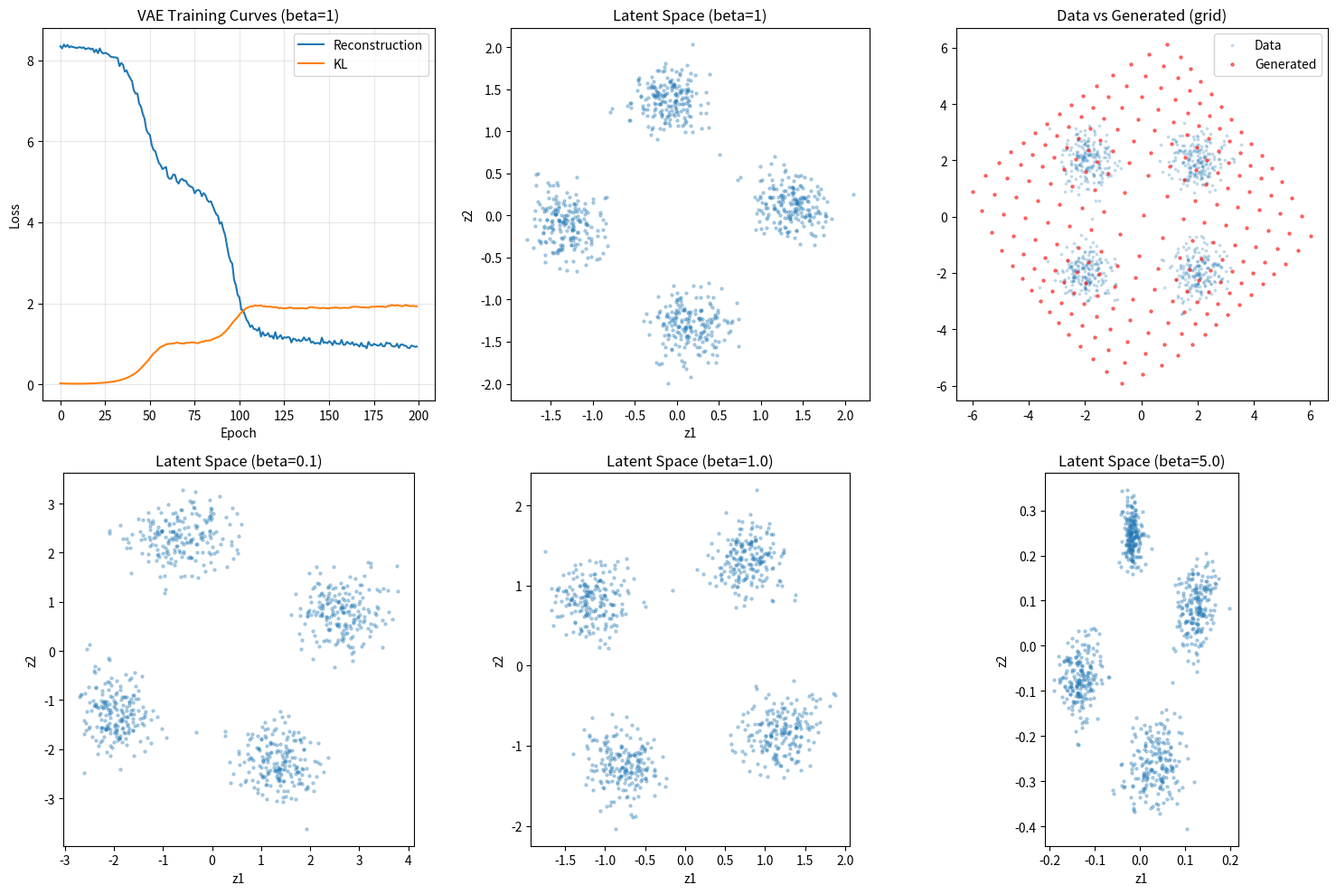

This figure's Python source: (Note: this script raises an exception after producing the figure.)
"""
Exercises for Lesson 18: Math of Generative Models
Topic: Math_for_AI

Solutions to practice problems from the lesson.
"""

import numpy as np

import matplotlib
matplotlib.use('Agg')
import matplotlib.pyplot as plt


# === Exercise 1: Two Methods of ELBO Derivation ===
# Problem: Derive ELBO using (1) Jensen's inequality and (2) KL decomposition.

def exercise_1():
    """ELBO derivation via Jensen's inequality and KL decomposition."""
    print("ELBO Derivation: Two Equivalent Methods\n")

    print("=" * 50)
    print("Method 1: Jensen's Inequality")
    print("=" * 50)
    print()
    print("Start with log-likelihood:")
    print("  log p(x) = log integral p(x,z) dz")
    print("           = log integral p(x,z) * q(z|x)/q(z|x) dz")
    print("           = log E_{q(z|x)} [p(x,z) / q(z|x)]")
    print()
    print("By Jensen's inequality (log is concave):")
    print("  log E[f(Z)] >= E[log f(Z)]")
    print()
    print("Therefore:")
    print("  log p(x) >= E_{q(z|x)} [log p(x,z) / q(z|x)]")
    print("           = E_{q(z|x)} [log p(x,z)] - E_{q(z|x)} [log q(z|x)]")
    print("           = E_{q(z|x)} [log p(x|z) + log p(z)] + H[q(z|x)]")
    print("           = E_{q(z|x)} [log p(x|z)] - KL(q(z|x) || p(z))")
    print()
    print("  This is the ELBO (Evidence Lower Bound).")

    print()
    print("=" * 50)
    print("Method 2: KL Decomposition")
    print("=" * 50)
    print()
    print("Start with KL divergence (always >= 0):")
    print("  KL(q(z|x) || p(z|x)) = E_{q} [log q(z|x) - log p(z|x)]")
    print("                        = E_{q} [log q(z|x) - log p(x,z) + log p(x)]")
    print("                        = E_{q} [log q(z|x) - log p(x,z)] + log p(x)")
    print()
    print("Rearranging:")
    print("  log p(x) = KL(q(z|x) || p(z|x)) + E_{q} [log p(x,z) - log q(z|x)]")
    print("  log p(x) = KL(q(z|x) || p(z|x)) + ELBO")
    print()
    print("Since KL >= 0:")
    print("  log p(x) >= ELBO")
    print("  ELBO = E_{q(z|x)} [log p(x|z)] - KL(q(z|x) || p(z|x))")
    print()
    print("  Equality holds iff q(z|x) = p(z|x) (true posterior).")

    print()
    print("=" * 50)
    print("Why Both Methods Give the Same Result")
    print("=" * 50)
    print()
    print("Both methods express the same mathematical identity:")
    print("  log p(x) = ELBO + KL(q || p(z|x))")
    print()
    print("Method 1 bounds log p(x) from below using Jensen's inequality,")
    print("which is equivalent to dropping the non-negative KL term.")
    print("Method 2 explicitly decomposes log p(x) into ELBO + KL gap.")
    print("The ELBO expression is identical in both cases:")
    print("  ELBO = E_{q(z|x)} [log p(x|z)] - KL(q(z|x) || p(z))")

    # Numerical verification with a simple example
    print("\n\nNumerical Verification (1D Gaussian):")
    np.random.seed(42)

    # True model: p(z) = N(0,1), p(x|z) = N(z, 0.5^2)
    # So p(x) = N(0, 1 + 0.25) = N(0, 1.25)
    # True posterior: p(z|x) = N(x*4/5, 0.5^2*4/5) = N(0.8x, 0.4)
    sigma_x_given_z = 0.5
    x_obs = 1.5

    # Variational approximation q(z|x) = N(mu_q, sigma_q^2)
    mu_q = 1.0
    sigma_q = 0.7

    # Monte Carlo ELBO
    n_samples = 100000
    z_samples = mu_q + sigma_q * np.random.randn(n_samples)

    # log p(x|z) = log N(x; z, sigma^2)
    log_p_x_given_z = -0.5 * ((x_obs - z_samples) / sigma_x_given_z) ** 2 - np.log(
        sigma_x_given_z * np.sqrt(2 * np.pi))

    # KL(q || p(z)) where p(z) = N(0,1), q = N(mu_q, sigma_q^2)
    kl_q_pz = 0.5 * (sigma_q ** 2 + mu_q ** 2 - 1 - 2 * np.log(sigma_q))

    elbo = np.mean(log_p_x_given_z) - kl_q_pz

    # True log p(x)
    sigma_px = np.sqrt(1 + sigma_x_given_z ** 2)
    log_px = -0.5 * (x_obs / sigma_px) ** 2 - np.log(sigma_px * np.sqrt(2 * np.pi))

    print(f"  x = {x_obs}")
    print(f"  q(z|x) = N({mu_q}, {sigma_q}^2)")
    print(f"  ELBO = {elbo:.4f}")
    print(f"  log p(x) = {log_px:.4f}")
    print(f"  Gap (KL): {log_px - elbo:.4f} >= 0: {log_px >= elbo - 0.01}")


# === Exercise 2: VAE Implementation and Experiments ===
# Problem: VAE on 2D Gaussian mixture, training curves, beta-VAE.

def exercise_2():
    """VAE implementation on 2D Gaussian mixture data."""
    np.random.seed(42)

    print("VAE Implementation on 2D Gaussian Mixture\n")

    # Generate 2D Gaussian mixture
    n_per_mode = 200
    centers = [(-2, -2), (2, 2), (-2, 2), (2, -2)]
    X_data = np.vstack([
        np.random.randn(n_per_mode, 2) * 0.5 + center
        for center in centers
    ])
    np.random.shuffle(X_data)

    def sigmoid(x):
        return 1 / (1 + np.exp(-np.clip(x, -500, 500)))

    def relu(x):
        return np.maximum(0, x)

    class VAE:
        """Simple VAE with 2D latent space."""
        def __init__(self, d_input=2, d_latent=2, d_hidden=32):
            scale = 0.1
            self.d_latent = d_latent
            # Encoder: input -> hidden -> (mu, log_var)
            self.W_enc1 = np.random.randn(d_input, d_hidden) * scale
            self.b_enc1 = np.zeros(d_hidden)
            self.W_mu = np.random.randn(d_hidden, d_latent) * scale
            self.b_mu = np.zeros(d_latent)
            self.W_logvar = np.random.randn(d_hidden, d_latent) * scale
            self.b_logvar = np.zeros(d_latent)

            # Decoder: latent -> hidden -> output
            self.W_dec1 = np.random.randn(d_latent, d_hidden) * scale
            self.b_dec1 = np.zeros(d_hidden)
            self.W_dec2 = np.random.randn(d_hidden, d_input) * scale
            self.b_dec2 = np.zeros(d_input)

        def encode(self, x):
            h = relu(x @ self.W_enc1 + self.b_enc1)
            mu = h @ self.W_mu + self.b_mu
            log_var = h @ self.W_logvar + self.b_logvar
            return mu, log_var, h

        def reparameterize(self, mu, log_var):
            std = np.exp(0.5 * log_var)
            eps = np.random.randn(*mu.shape)
            return mu + std * eps

        def decode(self, z):
            h = relu(z @ self.W_dec1 + self.b_dec1)
            x_recon = h @ self.W_dec2 + self.b_dec2
            return x_recon, h

        def train_step(self, x_batch, lr=0.001, beta=1.0):
            batch_size = x_batch.shape[0]

            # Forward
            mu, log_var, h_enc = self.encode(x_batch)
            z = self.reparameterize(mu, log_var)
            x_recon, h_dec = self.decode(z)

            # Losses
            recon_loss = np.mean(np.sum((x_batch - x_recon) ** 2, axis=1))
            kl_loss = -0.5 * np.mean(np.sum(1 + log_var - mu ** 2 - np.exp(log_var), axis=1))
            total_loss = recon_loss + beta * kl_loss

            # Backward (simplified gradient computation)
            # d_recon / d_x_recon
            d_recon = 2 * (x_recon - x_batch) / batch_size

            # Decoder gradients
            d_W_dec2 = h_dec.T @ d_recon
            d_b_dec2 = d_recon.sum(axis=0)
            d_h_dec = d_recon @ self.W_dec2.T
            d_h_dec *= (h_dec > 0)  # relu gradient
            d_W_dec1 = z.T @ d_h_dec
            d_b_dec1 = d_h_dec.sum(axis=0)
            d_z = d_h_dec @ self.W_dec1.T

            # KL gradients
            d_mu_kl = mu / batch_size * beta
            d_logvar_kl = 0.5 * (np.exp(log_var) - 1) / batch_size * beta

            # Encoder gradients (through reparameterization)
            d_mu_total = d_z + d_mu_kl
            d_logvar_total = d_z * (z - mu) * 0.5 + d_logvar_kl

            d_W_mu = h_enc.T @ d_mu_total
            d_b_mu = d_mu_total.sum(axis=0)
            d_W_logvar = h_enc.T @ d_logvar_total
            d_b_logvar = d_logvar_total.sum(axis=0)

            d_h_enc = d_mu_total @ self.W_mu.T + d_logvar_total @ self.W_logvar.T
            d_h_enc *= (h_enc > 0)
            d_W_enc1 = x_batch.T @ d_h_enc
            d_b_enc1 = d_h_enc.sum(axis=0)

            # Update weights
            clip = 5.0
            for param, grad in [
                (self.W_dec2, d_W_dec2), (self.b_dec2, d_b_dec2),
                (self.W_dec1, d_W_dec1), (self.b_dec1, d_b_dec1),
                (self.W_mu, d_W_mu), (self.b_mu, d_b_mu),
                (self.W_logvar, d_W_logvar), (self.b_logvar, d_b_logvar),
                (self.W_enc1, d_W_enc1), (self.b_enc1, d_b_enc1),
            ]:
                param -= lr * np.clip(grad, -clip, clip)

            return recon_loss, kl_loss, total_loss

    # (1) Train VAE (beta=1)
    print("(1) Training VAE (beta=1.0):")
    vae = VAE(d_input=2, d_latent=2, d_hidden=64)
    recon_losses = []
    kl_losses = []
    batch_size = 64

    for epoch in range(200):
        idx = np.random.permutation(len(X_data))
        epoch_recon = 0
        epoch_kl = 0
        n_batches = 0
        for i in range(0, len(X_data) - batch_size, batch_size):
            batch = X_data[idx[i:i + batch_size]]
            rl, kl, _ = vae.train_step(batch, lr=0.002, beta=1.0)
            epoch_recon += rl
            epoch_kl += kl
            n_batches += 1
        recon_losses.append(epoch_recon / n_batches)
        kl_losses.append(epoch_kl / n_batches)
        if (epoch + 1) % 50 == 0:
            print(f"  Epoch {epoch + 1}: recon={recon_losses[-1]:.4f}, KL={kl_losses[-1]:.4f}")

    # (2) Visualize latent space
    print("\n(2) Latent space visualization:")
    mu_all, _, _ = vae.encode(X_data)
    print(f"  Latent space range: x=[{mu_all[:, 0].min():.2f}, {mu_all[:, 0].max():.2f}], "
          f"y=[{mu_all[:, 1].min():.2f}, {mu_all[:, 1].max():.2f}]")

    # (3) Grid sampling from decoder
    print("\n(3) Decoder grid sampling:")
    grid_size = 15
    z1 = np.linspace(-3, 3, grid_size)
    z2 = np.linspace(-3, 3, grid_size)
    z_grid = np.array([[a, b] for a in z1 for b in z2])
    x_decoded, _ = vae.decode(z_grid)
    print(f"  Generated {grid_size}x{grid_size}={len(z_grid)} points from grid")

    # (4) Beta-VAE comparison
    print("\n(4) Beta-VAE analysis:")
    betas = [0.1, 0.5, 1.0, 2.0, 5.0]
    beta_results = {}

    for beta in betas:
        vae_beta = VAE(d_input=2, d_latent=2, d_hidden=64)
        final_recon = 0
        final_kl = 0
        for epoch in range(150):
            idx = np.random.permutation(len(X_data))
            r_sum, k_sum, n_b = 0, 0, 0
            for i in range(0, len(X_data) - batch_size, batch_size):
                batch = X_data[idx[i:i + batch_size]]
                rl, kl, _ = vae_beta.train_step(batch, lr=0.002, beta=beta)
                r_sum += rl
                k_sum += kl
                n_b += 1
            final_recon = r_sum / n_b
            final_kl = k_sum / n_b

        mu_beta, logvar_beta, _ = vae_beta.encode(X_data)
        avg_var = np.mean(np.exp(logvar_beta))
        beta_results[beta] = (vae_beta, final_recon, final_kl, avg_var)
        print(f"  beta={beta:4.1f}: recon={final_recon:.4f}, KL={final_kl:.4f}, "
              f"avg_var={avg_var:.4f}")

    print("\n  Higher beta -> stronger KL penalty -> more Gaussian latent")
    print("  Lower beta -> better reconstruction, less structured latent")

    fig, axes = plt.subplots(2, 3, figsize=(15, 10))

    # Training curves
    axes[0, 0].plot(recon_losses, label='Reconstruction')
    axes[0, 0].plot(kl_losses, label='KL')
    axes[0, 0].set_xlabel('Epoch')
    axes[0, 0].set_ylabel('Loss')
    axes[0, 0].set_title('VAE Training Curves (beta=1)')
    axes[0, 0].legend()
    axes[0, 0].grid(True, alpha=0.3)

    # Latent space
    axes[0, 1].scatter(mu_all[:, 0], mu_all[:, 1], s=5, alpha=0.3)
    axes[0, 1].set_xlabel('z1')
    axes[0, 1].set_ylabel('z2')
    axes[0, 1].set_title('Latent Space (beta=1)')
    axes[0, 1].set_aspect('equal')

    # Generated points
    axes[0, 2].scatter(X_data[:, 0], X_data[:, 1], s=3, alpha=0.2, label='Data')
    axes[0, 2].scatter(x_decoded[:, 0], x_decoded[:, 1], s=5, c='red', alpha=0.5, label='Generated')
    axes[0, 2].set_title('Data vs Generated (grid)')
    axes[0, 2].legend()
    axes[0, 2].set_aspect('equal')

    # Beta comparison
    beta_plot = [0.1, 1.0, 5.0]
    for i, beta in enumerate(beta_plot):
        vae_b = beta_results[beta][0]
        mu_b, _, _ = vae_b.encode(X_data)
        axes[1, i].scatter(mu_b[:, 0], mu_b[:, 1], s=5, alpha=0.3)
        axes[1, i].set_title(f'Latent Space (beta={beta})')
        axes[1, i].set_xlabel('z1')
        axes[1, i].set_ylabel('z2')
        axes[1, i].set_aspect('equal')

    plt.tight_layout()
    plt.savefig('ex18_2_vae.png', dpi=150)
    plt.close()
    print("  Plot saved: ex18_2_vae.png")


# === Exercise 3: Proof of Optimal Discriminator for GAN ===
# Problem: Prove D*(x) = p_data(x) / (p_data(x) + p_g(x)).

def exercise_3():
    """Proof and numerical verification of GAN optimal discriminator."""
    print("Proof of Optimal Discriminator for GAN\n")

    print("Discriminator objective (G fixed):")
    print("  max_D V(D, G) = E_{x~p_data} [log D(x)] + E_{x~p_g} [log(1-D(x))]")
    print()
    print("For any x, the integrand is:")
    print("  f(D(x)) = p_data(x) * log(D(x)) + p_g(x) * log(1 - D(x))")
    print()
    print("Taking derivative w.r.t. D(x) and setting to zero:")
    print("  df/dD = p_data(x)/D(x) - p_g(x)/(1-D(x)) = 0")
    print()
    print("Solving:")
    print("  p_data(x) * (1-D(x)) = p_g(x) * D(x)")
    print("  p_data(x) - p_data(x)*D(x) = p_g(x)*D(x)")
    print("  p_data(x) = D(x) * (p_data(x) + p_g(x))")
    print()
    print("  D*(x) = p_data(x) / (p_data(x) + p_g(x))  QED")
    print()
    print("Second derivative check:")
    print("  d^2f/dD^2 = -p_data/D^2 - p_g/(1-D)^2 < 0")
    print("  So D* is indeed a maximum.")

    # Numerical verification
    print("\nNumerical Verification (1D Gaussians):")
    np.random.seed(42)

    # p_data = N(0, 1), p_g = N(2, 1.5^2)
    x = np.linspace(-5, 8, 1000)
    p_data = np.exp(-x ** 2 / 2) / np.sqrt(2 * np.pi)
    p_g = np.exp(-(x - 2) ** 2 / (2 * 1.5 ** 2)) / (1.5 * np.sqrt(2 * np.pi))

    # Optimal discriminator
    D_star = p_data / (p_data + p_g + 1e-10)

    print(f"  p_data = N(0, 1), p_g = N(2, 1.5^2)")
    print(f"  D*(x=0) = {D_star[np.argmin(np.abs(x))]:. 4f} "
          f"(p_data high, p_g low -> close to 1)")
    print(f"  D*(x=2) = {D_star[np.argmin(np.abs(x - 2))]:. 4f} "
          f"(both present -> close to 0.5)")
    print(f"  D*(x=5) = {D_star[np.argmin(np.abs(x - 5))]:. 4f} "
          f"(p_data low, p_g low -> depends on ratio)")

    # When p_data = p_g, D* = 0.5 everywhere (Nash equilibrium)
    p_same = p_data.copy()
    D_star_equal = p_same / (p_same + p_same + 1e-10)
    print(f"\n  When p_g = p_data: D*(x) = {D_star_equal[500]:.4f} everywhere (= 0.5)")
    print("  This is the Nash equilibrium of the GAN minimax game.")

    # Value of V(D*, G) at optimality
    V_optimal = np.trapz(p_data * np.log(D_star + 1e-10) + p_g * np.log(1 - D_star + 1e-10), x)
    V_equilibrium = np.trapz(
        p_data * np.log(0.5) + p_data * np.log(0.5), x)
    print(f"\n  V(D*, G) = {V_optimal:.4f}")
    print(f"  V at equilibrium = {V_equilibrium:.4f} (= -2*log(2) = {-2 * np.log(2):.4f})")

    # Simple GAN training simulation (1D)
    print("\nSimple 1D GAN training:")

    def train_simple_gan(n_iter=1000):
        # Generator: shift and scale of standard normal
        g_mu = 5.0  # initial guess far from data
        g_sigma = 2.0
        # Discriminator: logistic regression with polynomial features
        d_weights = np.random.randn(5) * 0.1

        def disc_features(x_in):
            return np.column_stack([np.ones_like(x_in), x_in, x_in ** 2, x_in ** 3, x_in ** 4])

        def disc_output(x_in, w):
            features = disc_features(x_in)
            return 1 / (1 + np.exp(-features @ w))

        losses_d = []
        losses_g = []

        for it in range(n_iter):
            # Sample
            x_real = np.random.randn(200)
            x_fake = g_mu + g_sigma * np.random.randn(200)

            # Train discriminator
            for _ in range(3):
                D_real = disc_output(x_real, d_weights)
                D_fake = disc_output(x_fake, d_weights)

                # Gradient ascent on V
                feat_real = disc_features(x_real)
                feat_fake = disc_features(x_fake)
                grad_d = np.mean(feat_real * (1 - D_real)[:, np.newaxis], axis=0) - \
                          np.mean(feat_fake * D_fake[:, np.newaxis], axis=0)
                d_weights += 0.01 * grad_d

            # Train generator (minimize log(1-D(G(z))))
            z = np.random.randn(200)
            x_gen = g_mu + g_sigma * z
            D_gen = disc_output(x_gen, d_weights)

            # Gradient of -E[log(D(G(z)))] w.r.t. g_mu, g_sigma
            d_feat = disc_features(x_gen)
            d_D_dx = D_gen * (1 - D_gen)  # sigmoid derivative
            d_D_dx_feat = np.sum(d_feat * d_weights, axis=1) * d_D_dx

            grad_mu = -np.mean(d_D_dx_feat / (D_gen + 1e-10))
            grad_sigma = -np.mean(d_D_dx_feat * z / (D_gen + 1e-10))

            g_mu -= 0.01 * grad_mu
            g_sigma -= 0.005 * np.clip(grad_sigma, -1, 1)
            g_sigma = max(g_sigma, 0.1)

            if (it + 1) % 200 == 0:
                loss_d = np.mean(np.log(D_real + 1e-10)) + np.mean(np.log(1 - D_fake + 1e-10))
                print(f"    Iter {it + 1}: g_mu={g_mu:.2f}, g_sigma={g_sigma:.2f}, D_loss={loss_d:.3f}")

        return g_mu, g_sigma

    g_mu_final, g_sigma_final = train_simple_gan(1000)
    print(f"  Final generator: N({g_mu_final:.2f}, {g_sigma_final:.2f}^2)")
    print(f"  Target: N(0, 1)")

    fig, axes = plt.subplots(1, 3, figsize=(15, 5))
    axes[0].plot(x, p_data, 'b-', label='p_data')
    axes[0].plot(x, p_g, 'r-', label='p_g')
    axes[0].set_title('Data and Generator Distributions')
    axes[0].legend()
    axes[0].grid(True, alpha=0.3)

    axes[1].plot(x, D_star, 'g-', linewidth=2)
    axes[1].axhline(0.5, color='k', linestyle='--', alpha=0.3)
    axes[1].set_title('Optimal Discriminator D*(x)')
    axes[1].set_xlabel('x')
    axes[1].set_ylabel('D*(x)')
    axes[1].grid(True, alpha=0.3)

    # f(D) for a specific x
    x_test = 1.0
    p_d_x = np.exp(-x_test ** 2 / 2) / np.sqrt(2 * np.pi)
    p_g_x = np.exp(-(x_test - 2) ** 2 / (2 * 1.5 ** 2)) / (1.5 * np.sqrt(2 * np.pi))
    D_range = np.linspace(0.01, 0.99, 100)
    f_D = p_d_x * np.log(D_range) + p_g_x * np.log(1 - D_range)
    D_star_x = p_d_x / (p_d_x + p_g_x)
    axes[2].plot(D_range, f_D, 'b-')
    axes[2].axvline(D_star_x, color='r', linestyle='--', label=f'D*={D_star_x:.3f}')
    axes[2].set_xlabel('D(x)')
    axes[2].set_ylabel('f(D)')
    axes[2].set_title(f'Objective at x={x_test}')
    axes[2].legend()
    axes[2].grid(True, alpha=0.3)

    plt.tight_layout()
    plt.savefig('ex18_3_gan_discriminator.png', dpi=150)
    plt.close()
    print("  Plot saved: ex18_3_gan_discriminator.png")


# === Exercise 4: Forward Process of Diffusion Models ===
# Problem: Derive q(x_t|x_0), visualize forward diffusion, show convergence to N(0,I).

def exercise_4():
    """Diffusion model forward process: derivation, visualization, convergence."""
    print("Forward Process of Diffusion Models\n")

    print("Derivation of q(x_t | x_0):")
    print()
    print("Forward process: q(x_t | x_{t-1}) = N(x_t; sqrt(1-beta_t)*x_{t-1}, beta_t*I)")
    print()
    print("Define alpha_t = 1 - beta_t, alpha_bar_t = prod_{s=1}^{t} alpha_s")
    print()
    print("Recursive derivation:")
    print("  x_1 = sqrt(alpha_1)*x_0 + sqrt(1-alpha_1)*eps_1")
    print("  x_2 = sqrt(alpha_2)*x_1 + sqrt(1-alpha_2)*eps_2")
    print("       = sqrt(alpha_2)*[sqrt(alpha_1)*x_0 + sqrt(1-alpha_1)*eps_1] + sqrt(1-alpha_2)*eps_2")
    print("       = sqrt(alpha_1*alpha_2)*x_0 + sqrt(alpha_2(1-alpha_1))*eps_1 + sqrt(1-alpha_2)*eps_2")
    print()
    print("  The sum of two independent Gaussians:")
    print("  N(0, alpha_2(1-alpha_1)) + N(0, 1-alpha_2)")
    print("  = N(0, alpha_2 - alpha_1*alpha_2 + 1 - alpha_2)")
    print("  = N(0, 1 - alpha_1*alpha_2)")
    print("  = N(0, 1 - alpha_bar_2)")
    print()
    print("  By induction:")
    print("  x_t = sqrt(alpha_bar_t)*x_0 + sqrt(1-alpha_bar_t)*eps")
    print("  q(x_t | x_0) = N(sqrt(alpha_bar_t)*x_0, (1-alpha_bar_t)*I)  QED")

    # Schedule
    T = 1000
    beta = np.linspace(1e-4, 0.02, T)
    alpha = 1 - beta
    alpha_bar = np.cumprod(alpha)

    print(f"\n  Schedule: linear beta from {beta[0]:.4f} to {beta[-1]:.4f}, T={T}")
    print(f"  alpha_bar[0] = {alpha_bar[0]:.6f}")
    print(f"  alpha_bar[T//2] = {alpha_bar[T // 2]:.6f}")
    print(f"  alpha_bar[T-1] = {alpha_bar[-1]:.6f}")

    # (2) Visualize x_t for 1D data
    print("\nVisualization of q(x_t|x_0) for 1D data:")
    np.random.seed(42)

    # Bimodal data
    n_data = 1000
    x0 = np.concatenate([np.random.randn(n_data // 2) - 3,
                          np.random.randn(n_data // 2) + 3])

    timesteps = [0, 50, 100, 250, 500, 999]
    print(f"  Data: bimodal Gaussian (modes at -3 and +3)")

    for t in timesteps:
        if t == 0:
            xt = x0
        else:
            sqrt_ab = np.sqrt(alpha_bar[t])
            sqrt_1_ab = np.sqrt(1 - alpha_bar[t])
            xt = sqrt_ab * x0 + sqrt_1_ab * np.random.randn(len(x0))
        print(f"  t={t:4d}: mean={xt.mean():.3f}, std={xt.std():.3f}, "
              f"alpha_bar={alpha_bar[min(t, T - 1)]:.4f}")

    # (3) Show convergence to N(0, I)
    print(f"\n  Convergence: x_T ~ N(0, I)")
    print(f"  At t={T}: mean coeff = sqrt(alpha_bar_T) = {np.sqrt(alpha_bar[-1]):.6f} ~= 0")
    print(f"  At t={T}: var coeff = 1 - alpha_bar_T = {1 - alpha_bar[-1]:.6f} ~= 1")
    xT = np.sqrt(alpha_bar[-1]) * x0 + np.sqrt(1 - alpha_bar[-1]) * np.random.randn(len(x0))
    # KS test against normal
    xT_sorted = np.sort(xT)
    n_pts = len(xT_sorted)
    cdf_empirical = np.arange(1, n_pts + 1) / n_pts
    from scipy.special import erfc
    cdf_normal = 0.5 * erfc(-xT_sorted / np.sqrt(2))
    ks_stat = np.max(np.abs(cdf_empirical - cdf_normal))
    print(f"  KS statistic (x_T vs N(0,1)): {ks_stat:.4f} (should be small)")

    fig, axes = plt.subplots(2, 3, figsize=(15, 10))

    for i, t in enumerate(timesteps):
        ax = axes[i // 3, i % 3]
        if t == 0:
            xt = x0
        else:
            xt = np.sqrt(alpha_bar[t]) * x0 + np.sqrt(1 - alpha_bar[t]) * np.random.randn(len(x0))
        ax.hist(xt, bins=50, density=True, alpha=0.7, color='blue')
        # Overlay N(0,1)
        x_plot = np.linspace(-6, 6, 200)
        ax.plot(x_plot, np.exp(-x_plot ** 2 / 2) / np.sqrt(2 * np.pi),
                'r--', label='N(0,1)')
        ab = alpha_bar[min(t, T - 1)]
        ax.set_title(f't={t}, alpha_bar={ab:.4f}')
        ax.set_xlim([-6, 6])
        ax.legend(fontsize=8)

    plt.tight_layout()
    plt.savefig('ex18_4_diffusion_forward.png', dpi=150)
    plt.close()
    print("  Plot saved: ex18_4_diffusion_forward.png")


# === Exercise 5: Flow Matching vs Diffusion Models ===
# Problem: Implement simple Flow Matching and DDPM, compare on 2D data.

def exercise_5():
    """Flow Matching vs DDPM comparison on 2D data."""
    np.random.seed(42)

    print("Flow Matching vs Diffusion Models\n")

    # 2D target data: circle
    n_data = 2000
    theta = 2 * np.pi * np.random.rand(n_data)
    r = 2 + 0.2 * np.random.randn(n_data)
    X_data = np.column_stack([r * np.cos(theta), r * np.sin(theta)])

    def relu(x):
        return np.maximum(0, x)

    class SimpleNN:
        """Tiny MLP for score/velocity prediction: input (x,t) -> output (x)."""
        def __init__(self, d_in, d_out, d_hidden=64):
            scale = 0.1
            self.W1 = np.random.randn(d_in, d_hidden) * scale
            self.b1 = np.zeros(d_hidden)
            self.W2 = np.random.randn(d_hidden, d_hidden) * scale
            self.b2 = np.zeros(d_hidden)
            self.W3 = np.random.randn(d_hidden, d_out) * scale
            self.b3 = np.zeros(d_out)

        def forward(self, x):
            h1 = relu(x @ self.W1 + self.b1)
            h2 = relu(h1 @ self.W2 + self.b2)
            return h2 @ self.W3 + self.b3

        def train_step(self, x, target, lr=0.001):
            # Forward
            h1_pre = x @ self.W1 + self.b1
            h1 = relu(h1_pre)
            h2_pre = h1 @ self.W2 + self.b2
            h2 = relu(h2_pre)
            pred = h2 @ self.W3 + self.b3

            # Loss
            diff = pred - target
            loss = np.mean(np.sum(diff ** 2, axis=1))

            batch = x.shape[0]
            # Backward
            d_pred = 2 * diff / batch
            d_W3 = h2.T @ d_pred
            d_b3 = d_pred.sum(axis=0)
            d_h2 = d_pred @ self.W3.T * (h2_pre > 0)
            d_W2 = h1.T @ d_h2
            d_b2 = d_h2.sum(axis=0)
            d_h1 = d_h2 @ self.W2.T * (h1_pre > 0)
            d_W1 = x.T @ d_h1
            d_b1 = d_h1.sum(axis=0)

            # Update
            clip = 5.0
            for param, grad in [(self.W1, d_W1), (self.b1, d_b1),
                                (self.W2, d_W2), (self.b2, d_b2),
                                (self.W3, d_W3), (self.b3, d_b3)]:
                param -= lr * np.clip(grad, -clip, clip)

            return loss

    # (1) Simple DDPM
    print("(1) Training DDPM (simplified):")
    T_ddpm = 100
    beta = np.linspace(1e-4, 0.02, T_ddpm)
    alpha = 1 - beta
    alpha_bar = np.cumprod(alpha)

    # Noise prediction network
    ddpm_net = SimpleNN(d_in=3, d_out=2, d_hidden=64)  # input: (x, t)

    batch_size = 128
    for epoch in range(300):
        idx = np.random.choice(n_data, batch_size)
        x0 = X_data[idx]

        # Random timestep
        t = np.random.randint(0, T_ddpm, batch_size)
        eps = np.random.randn(batch_size, 2)

        # Forward diffusion
        ab = alpha_bar[t][:, np.newaxis]
        xt = np.sqrt(ab) * x0 + np.sqrt(1 - ab) * eps

        # Input: (xt, t/T)
        net_input = np.column_stack([xt, t / T_ddpm])

        # Train to predict noise
        loss = ddpm_net.train_step(net_input, eps, lr=0.003)

        if (epoch + 1) % 100 == 0:
            print(f"  Epoch {epoch + 1}: loss={loss:.4f}")

    # DDPM sampling
    print("  Sampling from DDPM...")
    n_gen = 500
    x = np.random.randn(n_gen, 2)

    for t in range(T_ddpm - 1, -1, -1):
        net_input = np.column_stack([x, np.full(n_gen, t / T_ddpm)])
        eps_pred = ddpm_net.forward(net_input)

        # DDPM update: x_{t-1} = (1/sqrt(alpha_t)) * (x_t - (beta_t/sqrt(1-alpha_bar_t)) * eps)
        coeff1 = 1 / np.sqrt(alpha[t])
        coeff2 = beta[t] / np.sqrt(1 - alpha_bar[t])
        x = coeff1 * (x - coeff2 * eps_pred)

        if t > 0:
            noise = np.sqrt(beta[t]) * np.random.randn(n_gen, 2)
            x += noise

    samples_ddpm = x

    # (2) Simple Flow Matching
    print("\n(2) Training Flow Matching:")
    fm_net = SimpleNN(d_in=3, d_out=2, d_hidden=64)

    for epoch in range(300):
        idx = np.random.choice(n_data, batch_size)
        x1 = X_data[idx]  # target (data)
        x0 = np.random.randn(batch_size, 2)  # source (noise)

        # Random time
        t = np.random.rand(batch_size)[:, np.newaxis]

        # Linear interpolation: x_t = (1-t)*x0 + t*x1
        xt = (1 - t) * x0 + t * x1

        # Target velocity: v = x1 - x0 (conditional optimal transport)
        v_target = x1 - x0

        # Input: (xt, t)
        net_input = np.column_stack([xt, t])
        loss = fm_net.train_step(net_input, v_target, lr=0.003)

        if (epoch + 1) % 100 == 0:
            print(f"  Epoch {epoch + 1}: loss={loss:.4f}")

    # Flow Matching sampling (Euler integration)
    print("  Sampling from Flow Matching...")
    n_steps_list = [5, 10, 20, 50]
    fm_samples = {}

    for n_steps in n_steps_list:
        x = np.random.randn(n_gen, 2)
        dt = 1.0 / n_steps
        for step in range(n_steps):
            t_val = step * dt
            net_input = np.column_stack([x, np.full(n_gen, t_val)])
            v = fm_net.forward(net_input)
            x = x + v * dt
        fm_samples[n_steps] = x

    # (3) Compare sampling speed
    print("\n(3) Sampling speed comparison:")
    print(f"  DDPM: {T_ddpm} steps (fixed)")
    for n_steps in n_steps_list:
        print(f"  Flow Matching: {n_steps} steps")

    # (4) Compare quality (simple metric: distance to nearest data point)
    print("\n(4) Quality comparison (mean distance to nearest data point):")

    def mean_nn_dist(samples, data):
        """Mean distance from generated samples to nearest real data point."""
        dists = np.sqrt(np.sum((samples[:, np.newaxis] - data[np.newaxis, :]) ** 2, axis=2))
        return np.mean(np.min(dists, axis=1))

    dist_ddpm = mean_nn_dist(samples_ddpm, X_data)
    print(f"  DDPM ({T_ddpm} steps): {dist_ddpm:.4f}")
    for n_steps in n_steps_list:
        dist_fm = mean_nn_dist(fm_samples[n_steps], X_data)
        print(f"  Flow Matching ({n_steps} steps): {dist_fm:.4f}")

    print("\n  Flow Matching achieves comparable quality with fewer steps")

    fig, axes = plt.subplots(2, 3, figsize=(15, 10))

    axes[0, 0].scatter(X_data[:, 0], X_data[:, 1], s=3, alpha=0.3)
    axes[0, 0].set_title('Target Data')
    axes[0, 0].set_aspect('equal')

    axes[0, 1].scatter(samples_ddpm[:, 0], samples_ddpm[:, 1], s=5, alpha=0.5, c='red')
    axes[0, 1].set_title(f'DDPM ({T_ddpm} steps)')
    axes[0, 1].set_aspect('equal')

    axes[0, 2].scatter(fm_samples[20][:, 0], fm_samples[20][:, 1], s=5, alpha=0.5, c='green')
    axes[0, 2].set_title('Flow Matching (20 steps)')
    axes[0, 2].set_aspect('equal')

    # FM with different steps
    for i, n_steps in enumerate([5, 10, 50]):
        axes[1, i].scatter(fm_samples[n_steps][:, 0], fm_samples[n_steps][:, 1],
                           s=5, alpha=0.5, c='green')
        axes[1, i].scatter(X_data[:500, 0], X_data[:500, 1], s=1, alpha=0.1, c='blue')
        axes[1, i].set_title(f'Flow Matching ({n_steps} steps)')
        axes[1, i].set_aspect('equal')

    plt.tight_layout()
    plt.savefig('ex18_5_flow_matching.png', dpi=150)
    plt.close()
    print("  Plot saved: ex18_5_flow_matching.png")


# === Main ===

def main():
    exercises = [
        ("Exercise 1: Two Methods of ELBO Derivation", exercise_1),
        ("Exercise 2: VAE Implementation and Experiments", exercise_2),
        ("Exercise 3: Proof of Optimal Discriminator for GAN", exercise_3),
        ("Exercise 4: Forward Process of Diffusion Models", exercise_4),
        ("Exercise 5: Flow Matching vs Diffusion Models", exercise_5),
    ]

    for title, func in exercises:
        print(f"\n{'=' * 60}")
        print(f"  {title}")
        print(f"{'=' * 60}\n")
        func()


if __name__ == "__main__":
    main()
